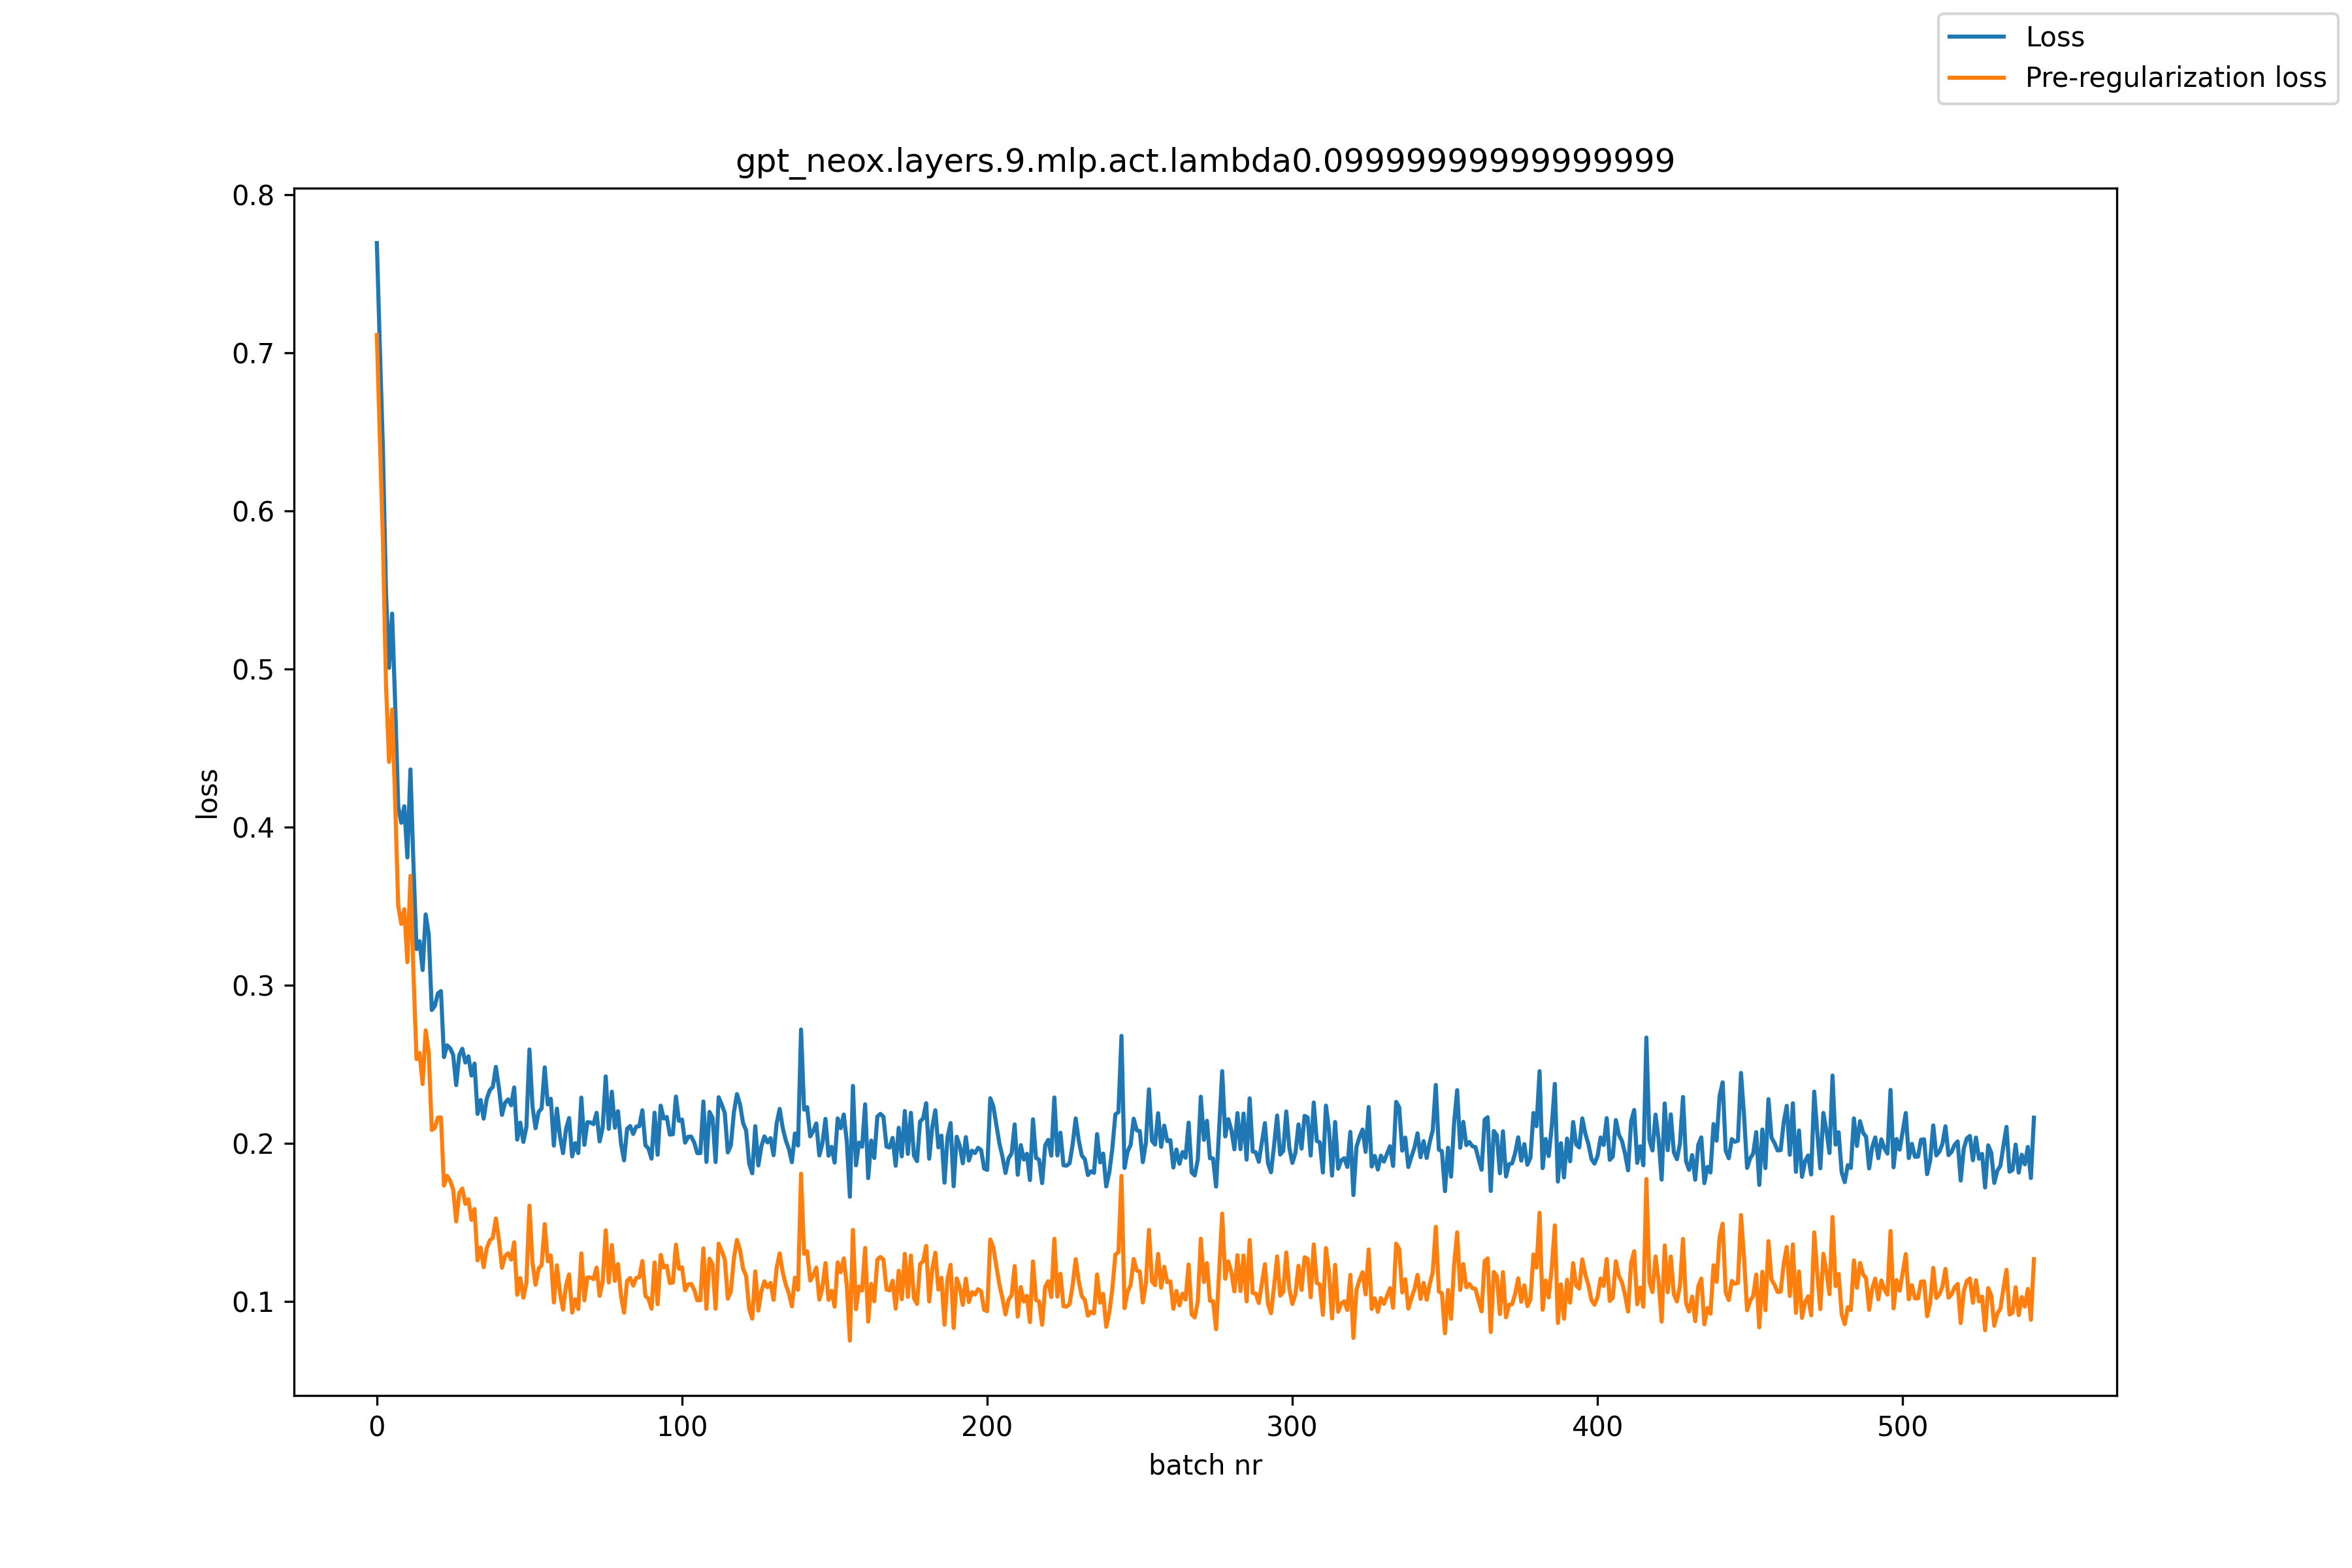

The data file committed next to this chart (first rows):
, loss, pre_reg_loss
0, 0.7695, 0.7114
1, 0.7023, 0.6445
2, 0.6382, 0.5803
3, 0.5483, 0.4898
4, 0.5007, 0.4413
5, 0.5351, 0.4744
6, 0.4779, 0.4161
7, 0.413, 0.3502
8, 0.4027, 0.3387
9, 0.4132, 0.3481
10, 0.3808, 0.3145
11, 0.4365, 0.3691
12, 0.3759, 0.3074
13, 0.3228, 0.2532
14, 0.3278, 0.257
15, 0.3095, 0.2375
16, 0.3448, 0.2714
17, 0.3321, 0.2575
18, 0.2842, 0.2083
19, 0.2869, 0.2096
20, 0.2948, 0.2162
21, 0.2962, 0.2163
22, 0.2545, 0.1732
23, 0.2619, 0.1794
24, 0.2601, 0.1763
25, 0.2559, 0.1708
26, 0.2367, 0.1505
27, 0.2557, 0.1683
28, 0.2597, 0.1713
29, 0.251, 0.1616
30, 0.2549, 0.1646
31, 0.2428, 0.1515
32, 0.2504, 0.1584
33, 0.2185, 0.1258
34, 0.2273, 0.1339
35, 0.2155, 0.1215
36, 0.228, 0.1335
37, 0.2335, 0.1384
38, 0.2357, 0.1401
39, 0.2483, 0.1524
40, 0.235, 0.1387
41, 0.2179, 0.1212
42, 0.2256, 0.1285
43, 0.2277, 0.1304
44, 0.224, 0.1263
45, 0.2353, 0.1373
46, 0.2023, 0.1041
47, 0.213, 0.1147
48, 0.2008, 0.1023
49, 0.2102, 0.1115
50, 0.2593, 0.1605
51, 0.2232, 0.1242
52, 0.2095, 0.1104
53, 0.2197, 0.1206
54, 0.2221, 0.1229
55, 0.248, 0.1488
56, 0.2245, 0.1253
57, 0.2281, 0.1289
58, 0.1984, 0.09925
59, 0.2219, 0.1228
... 484 more rows
